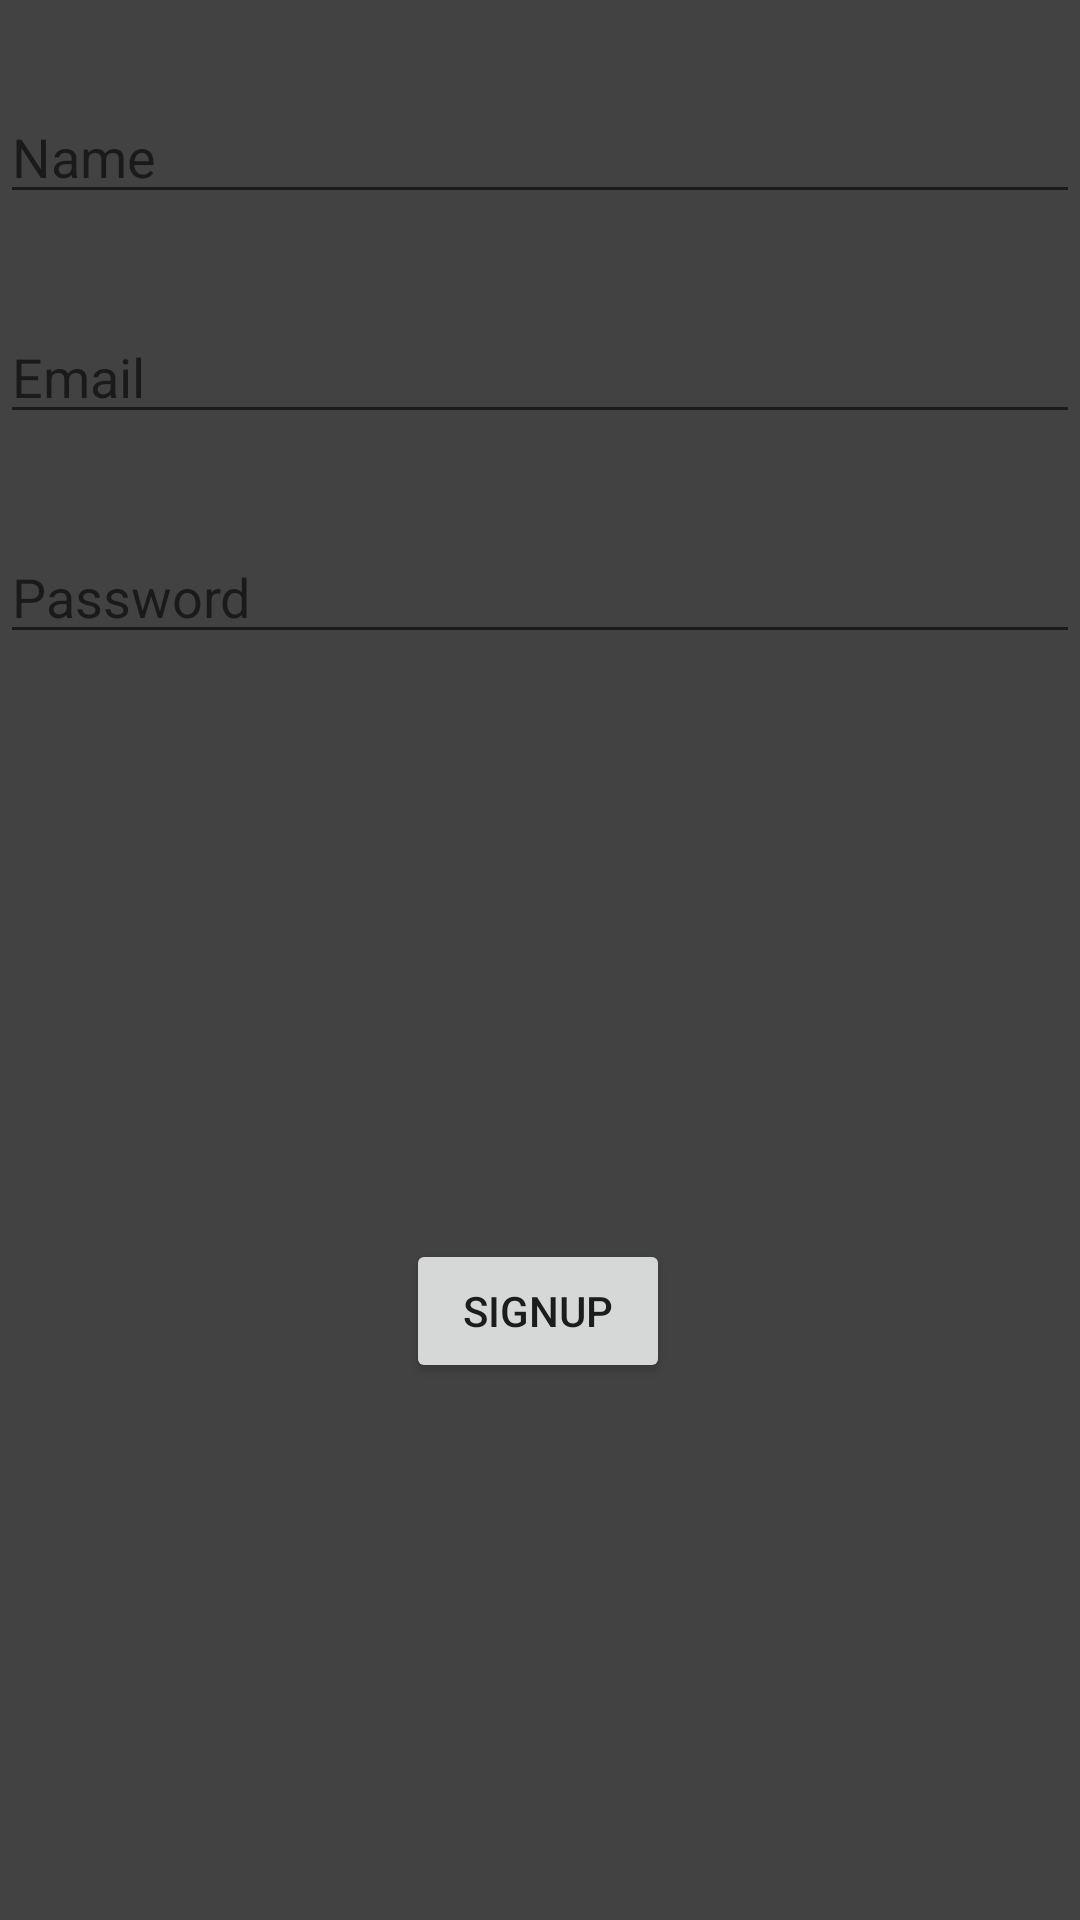

Android layout source for this screen:
<!-- AndroidManifest.xml: application theme Theme.ChattingAppKotlin -->
<!-- res/layout/activity_sign_up.xml -->
<?xml version="1.0" encoding="utf-8"?>
<androidx.constraintlayout.widget.ConstraintLayout xmlns:android="http://schemas.android.com/apk/res/android"
    xmlns:app="http://schemas.android.com/apk/res-auto"
    xmlns:tools="http://schemas.android.com/tools"
    android:layout_width="match_parent"
    android:layout_height="match_parent"
    tools:context=".SignUp"
    android:background="@color/cardview_dark_background">

    <EditText

        android:id="@+id/edt_name"
        android:layout_width="0dp"
        android:layout_height="wrap_content"
        android:ems="10"
        android:inputType="textEmailAddress"
        app:layout_constraintEnd_toEndOf="parent"
        app:layout_constraintStart_toStartOf="parent"
        app:layout_constraintTop_toTopOf="parent"
        android:hint="Name"
        android:textColor="@color/white"
        android:layout_marginTop="30dp"/>

    <EditText
        android:layout_marginTop="32dp"
        android:id="@+id/edt_email"
        android:layout_width="0dp"
        android:layout_height="wrap_content"
        android:ems="10"
        android:hint="Email"
        android:inputType="textEmailAddress"
        android:textColor="@color/white"
        app:layout_constraintEnd_toEndOf="parent"
        app:layout_constraintStart_toStartOf="parent"
        app:layout_constraintTop_toBottomOf="@+id/edt_name" />

    <EditText
        android:textColor="@color/white"
        android:id="@+id/edt_password"
        android:layout_width="0dp"
        android:layout_height="wrap_content"
        android:layout_marginTop="32dp"
        android:ems="10"
        android:inputType="textPassword"
        app:layout_constraintEnd_toEndOf="parent"
        app:layout_constraintStart_toStartOf="parent"
        app:layout_constraintTop_toBottomOf="@+id/edt_email"
        android:hint="Password"/>

    <Button
        android:id="@+id/btn_signup"
        android:layout_width="wrap_content"
        android:layout_height="wrap_content"
        android:layout_marginTop="16dp"
        android:text="SignUp"
        app:layout_constraintBottom_toBottomOf="parent"
        app:layout_constraintEnd_toEndOf="parent"
        app:layout_constraintHorizontal_bias="0.498"
        app:layout_constraintStart_toStartOf="parent"
        app:layout_constraintTop_toBottomOf="@+id/edt_password" />
</androidx.constraintlayout.widget.ConstraintLayout>
<!-- resources referenced by this layout -->
<resources>
  <style name="Theme.ChattingAppKotlin" parent="Theme.MaterialComponents.DayNight.DarkActionBar">
          
          <item name="colorPrimary">@color/purple_500</item>
          <item name="colorPrimaryVariant">@color/purple_700</item>
          <item name="colorOnPrimary">@color/white</item>
          
          <item name="colorSecondary">@color/teal_200</item>
          <item name="colorSecondaryVariant">@color/teal_700</item>
          <item name="colorOnSecondary">@color/black</item>
          
          <item name="android:statusBarColor" tools:targetApi="l">?attr/colorPrimaryVariant</item>
          
      </style>
  <!-- not gathered from this repository: default colours our renderer supplied (Android Studio template values) -->
  <color name="purple_500">#FF6200EE</color>
  <color name="purple_700">#FF3700B3</color>
  <color name="teal_200">#FF03DAC5</color>
  <color name="teal_700">#FF018786</color>
  <color name="black">#FF000000</color>
  <color name="white">#FFFFFFFF</color>
</resources>
